Run: headless pygame with SDL's dummy video driver; simulated clock (each Clock.tick advances the game by its frame time, no real sleeping); random seed 0; keys injected as events and as key.get_pressed() state; no mouse input.
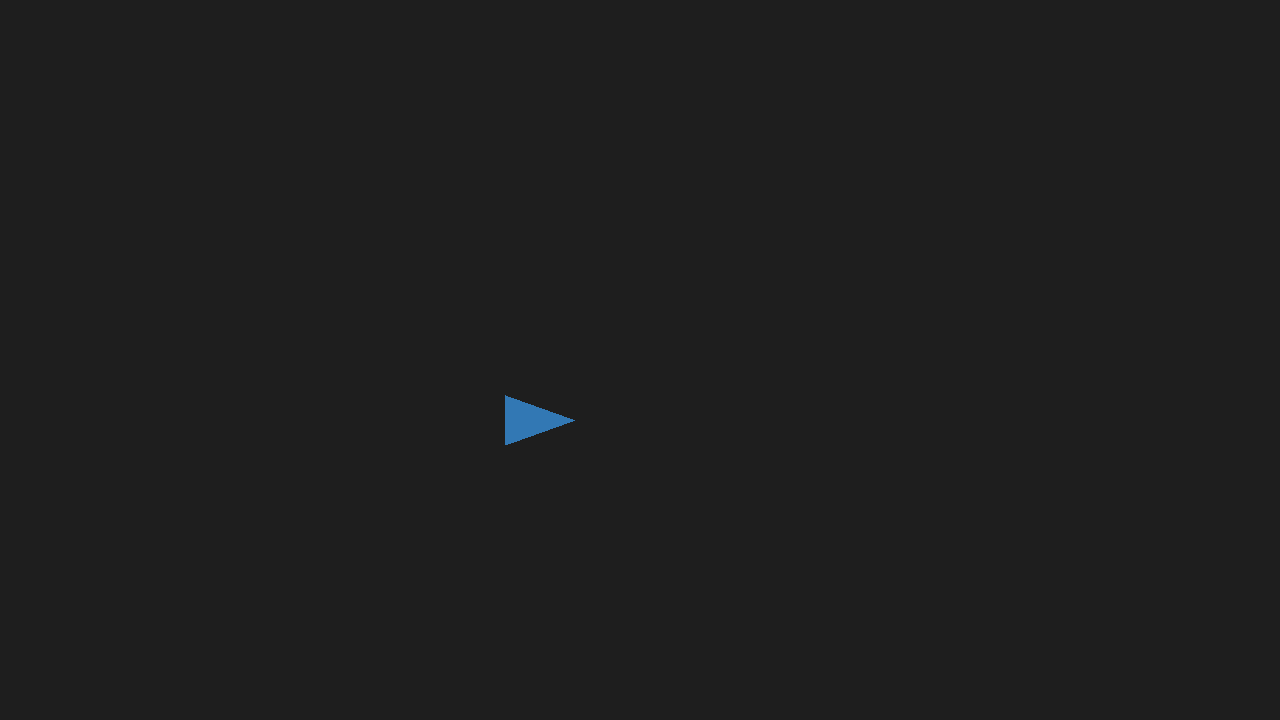
Frame 1 of 4 · flips 1–60 · no input
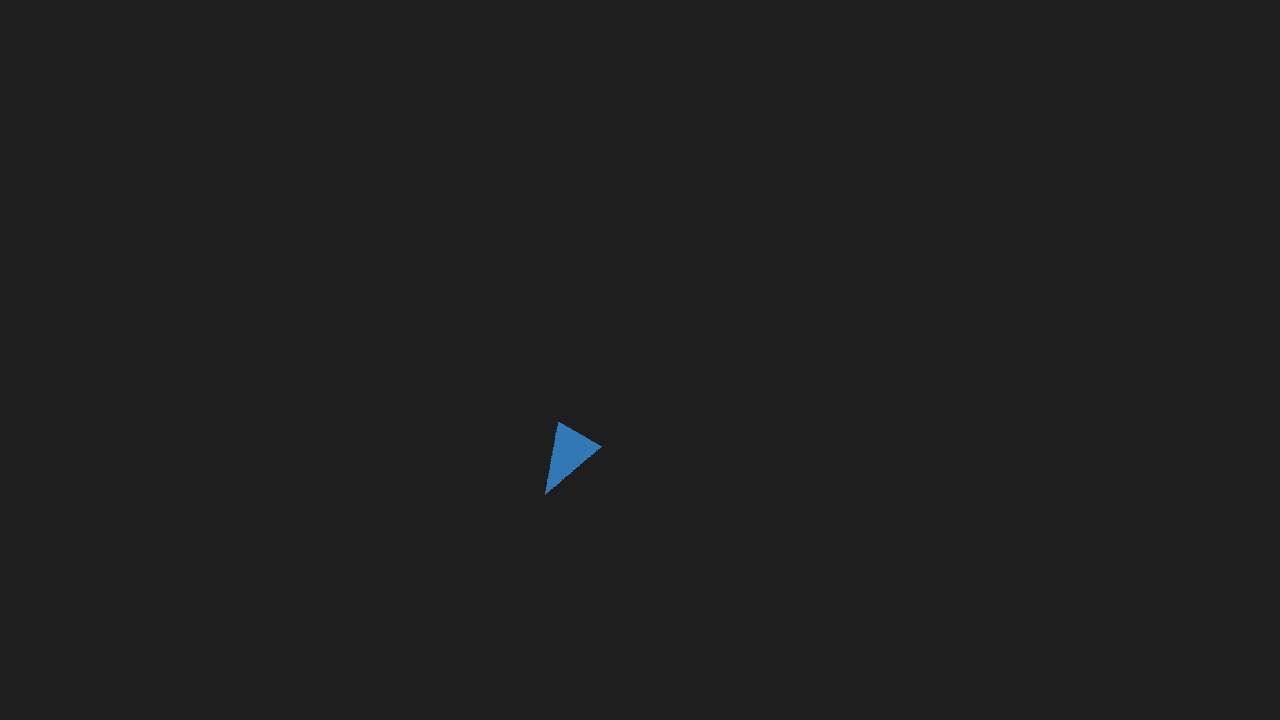
Frame 2 of 4 · flips 61–180 · tapped SPACE, RETURN · held RIGHT (→), D
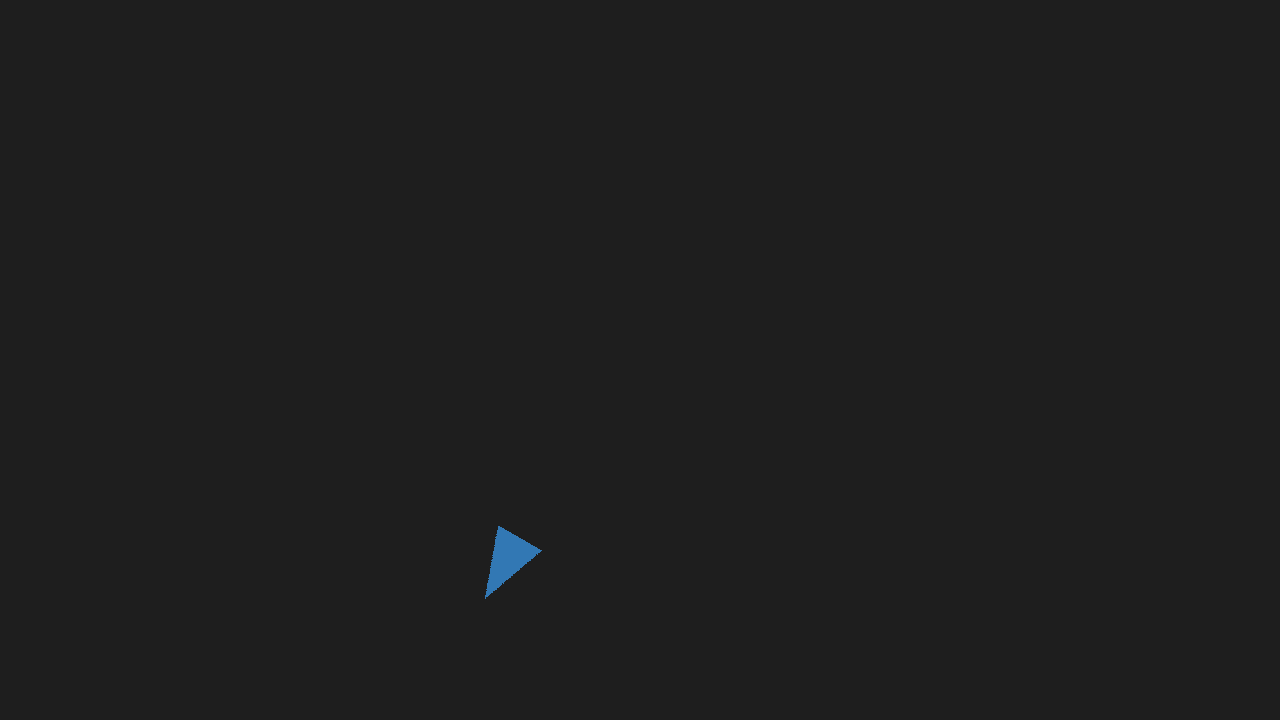
Frame 3 of 4 · flips 181–300 · held DOWN (↓), S
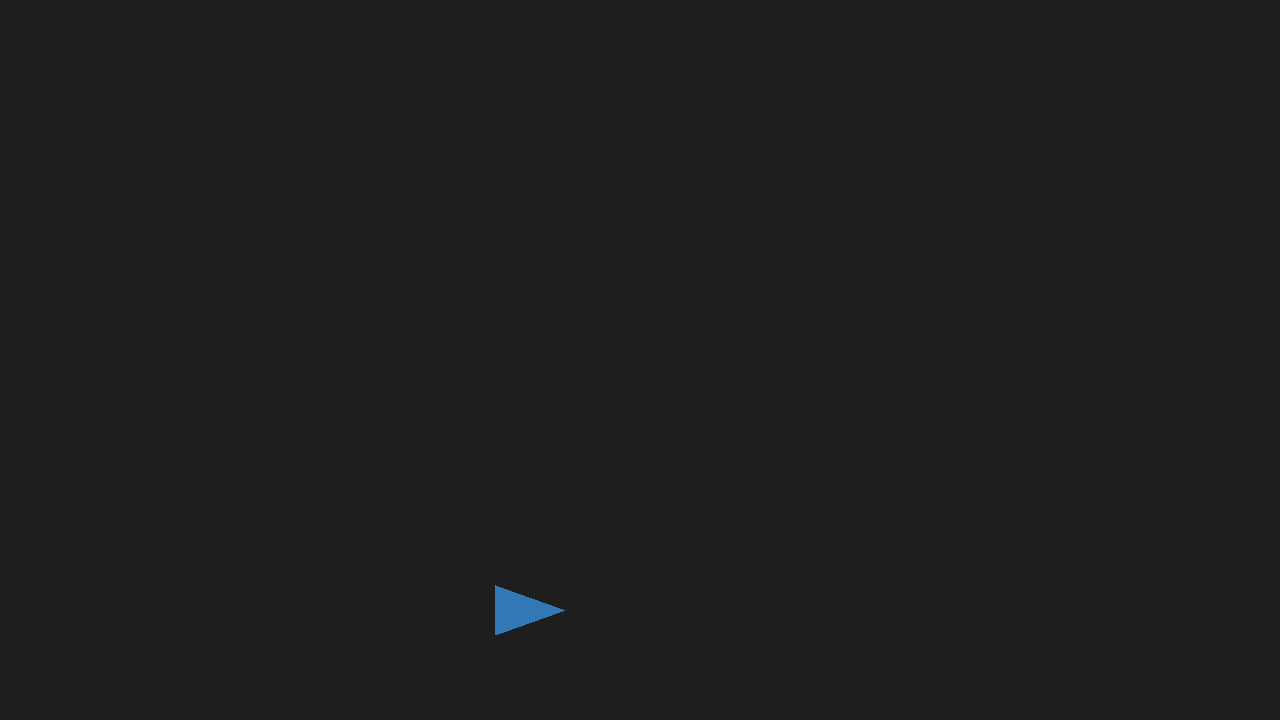
Frame 4 of 4 · flips 301–420 · held LEFT (←), A, UP (↑), W

The pygame program that drew these frames:

import math
import pygame as pg
from pygame.math import Vector2


class Player(pg.sprite.Sprite):

    def __init__(self, pos=(420, 420)):
        super(Player, self).__init__()
        self.image = pg.Surface((70, 50), pg.SRCALPHA)
        pg.draw.polygon(self.image, (50, 120, 180), ((0, 0), (0, 50), (70, 25)))
        self.original_image = self.image
        self.rect = self.image.get_rect(center=pos)
        self.position = Vector2(pos)
        self.direction = Vector2(1, 0)  # A unit vector pointing rightward.
        self.speed = 2
        self.angle_speed = 0
        self.angle = 0

    def update(self):
        if self.angle_speed != 0:
            # Rotate the direction vector and then the image.
            self.direction.rotate_ip(self.angle_speed)
            self.angle += self.angle_speed
            self.image = pg.transform.rotate(self.original_image, -self.angle)
            self.rect = self.image.get_rect(center=self.rect.center)
        # Update the position vector and the rect.
        self.position += self.direction * self.speed
        self.rect.center = self.position


def main():
    pg.init()
    screen = pg.display.set_mode((1280, 720))
    player = Player((420, 420))
    playersprite = pg.sprite.RenderPlain((player))

    clock = pg.time.Clock()
    done = False
    while not done:
        clock.tick(60)
        for event in pg.event.get():
            if event.type == pg.QUIT:
                done = True
            elif event.type == pg.KEYDOWN:
                if event.key == pg.K_UP:
                    player.speed += 1
                elif event.key == pg.K_DOWN:
                    player.speed -= 1
                elif event.key == pg.K_LEFT:
                    player.angle_speed = -4
                elif event.key == pg.K_RIGHT:
                    player.angle_speed = 4
            elif event.type == pg.KEYUP:
                if event.key == pg.K_LEFT:
                    player.angle_speed = 0
                elif event.key == pg.K_RIGHT:
                    player.angle_speed = 0

        playersprite.update()

        screen.fill((30, 30, 30))
        playersprite.draw(screen)
        pg.display.flip()

if __name__ == '__main__':
    main()
    pg.quit()
